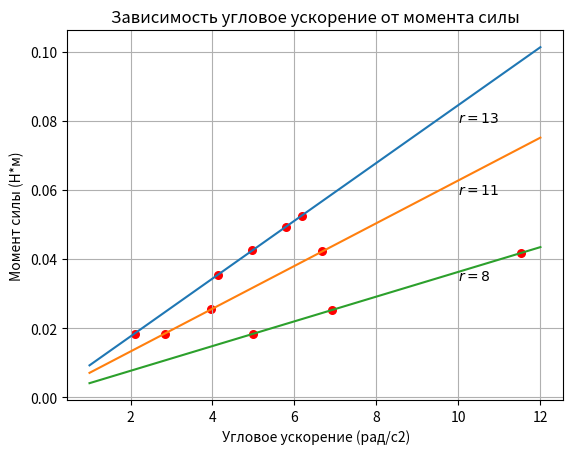

This figure's Python source:

import numpy as np
import matplotlib.pyplot as plt

class m_inertia:
    def __init__(self, aceleration, torque, radius):
            self.aceleration = aceleration
            self.torque = torque
            self.radius = radius
    
    def inertia(self):
        inertia = np.polyfit(self.aceleration, self.torque, 1)
        myline = np.linspace(1, 12, 100)
        mymodel = np.poly1d(inertia)
        plt.text(10, 9.5*inertia[0], f'$r = {self.radius}$', fontsize = 10)
        plt.plot(myline, mymodel(myline),)
        plt.scatter(self.aceleration,self.torque, 
                    s=30, marker='o', color = 'red' )
        print(f' y = {inertia[0]:.4f}x + {inertia[1]:.2e}')
        
print('Where y is the Torque and X the angular aceleration')    
 
I1 = m_inertia([2.1,4.14,4.97,5.79,6.19], 
               [0.0184,0.0355,0.0425,0.0494,0.0526], 13)

I2 = m_inertia([2.84,3.97,6.68],[0.0184,0.02545,0.0422], 11)

I3 = m_inertia([5,6.91,11.52],[0.0183,0.0253,0.0417], 8)
 
I1.inertia()
I2.inertia()
I3.inertia()

plt.title('Зависимость угловое ускорение от момента силы')
plt.xlabel(' Угловое ускорение (рад/с2)')
plt.ylabel('Момент силы (Н*м)')
plt.grid()
plt.savefig('my_plot2.png', dpi=300)  
 
